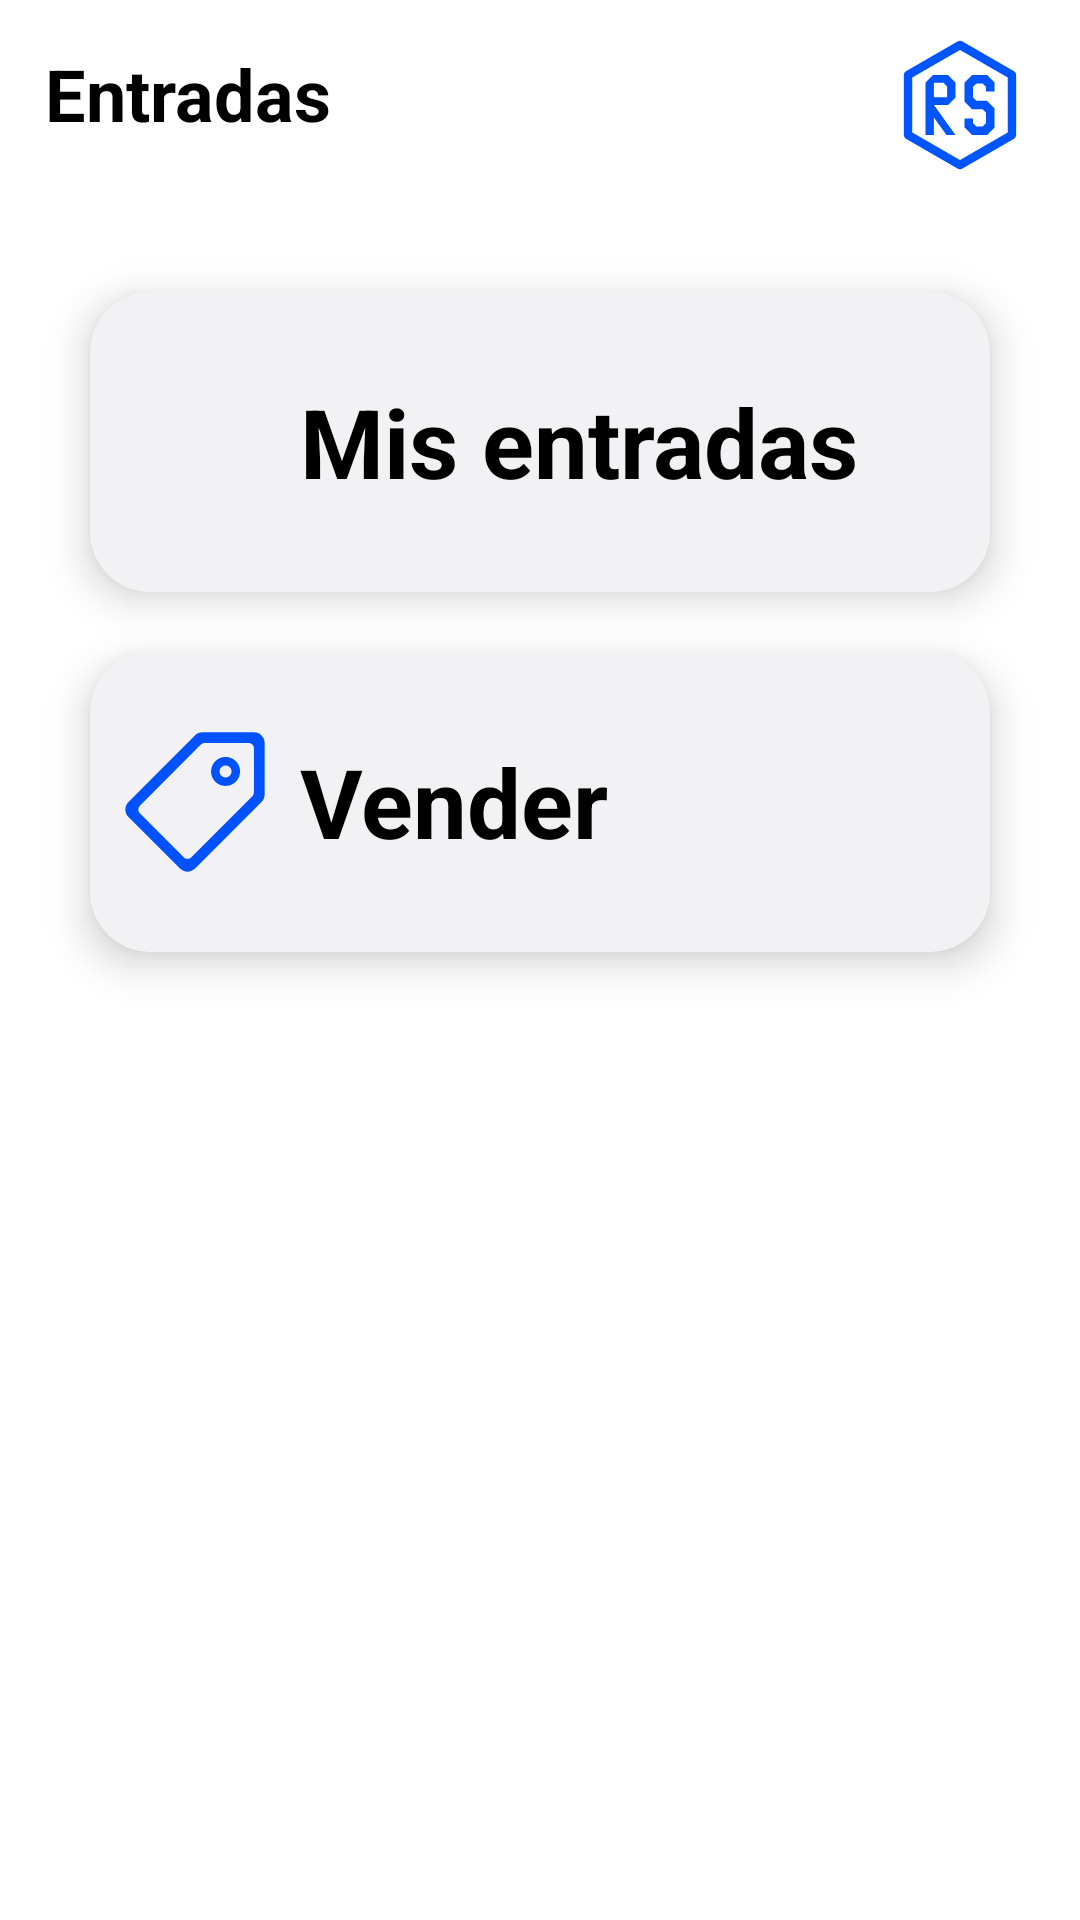

Produce the Android XML layout that renders to this screen, including the resource entries it uses.
<!-- AndroidManifest.xml: application theme Theme.Reventa -->
<!-- res/layout/fragment_sell.xml -->
<?xml version="1.0" encoding="utf-8"?>
<androidx.constraintlayout.widget.ConstraintLayout xmlns:android="http://schemas.android.com/apk/res/android"
    xmlns:app="http://schemas.android.com/apk/res-auto"
    xmlns:tools="http://schemas.android.com/tools"
    android:layout_width="match_parent"
    android:layout_height="match_parent"
    tools:context=".ui.sell.SellFragment"
    android:id="@+id/fragment_notifications">

    <TextView
        android:id="@+id/text_sell"
        android:layout_width="wrap_content"
        android:layout_height="wrap_content"
        android:layout_marginStart="15dp"
        android:layout_marginTop="15dp"
        android:text="Entradas"
        android:textAlignment="textStart"
        android:textColor="@color/black"
        android:textSize="24sp"
        android:textStyle="bold"
        app:layout_constraintStart_toStartOf="parent"
        app:layout_constraintTop_toTopOf="parent" />

    <ImageView
        android:id="@+id/logo"
        android:layout_width="50dp"
        android:layout_height="50dp"
        android:layout_marginEnd="15dp"
        android:layout_marginTop="10dp"
        app:layout_constraintEnd_toEndOf="parent"
        app:layout_constraintTop_toTopOf="parent"
        android:src="@drawable/ic_logo_rs"
        android:backgroundTint="#F2F2F4"
        />

    <androidx.cardview.widget.CardView
        android:id="@+id/cvTickets"
        android:layout_width="300dp"
        android:layout_height="100dp"
        android:layout_marginTop="50dp"
        app:layout_constraintTop_toBottomOf="@+id/text_sell"
        app:cardCornerRadius="20dp"
        app:layout_constraintEnd_toEndOf="parent"
        app:layout_constraintStart_toStartOf="parent"
        app:cardElevation="8dp"
        android:backgroundTint="#F2F2F4">
        <LinearLayout
            android:layout_width="match_parent"
            android:layout_height="match_parent"
            >
            <ImageView
                android:layout_width="50dp"
                android:layout_height="50dp"
                android:layout_margin="10dp"
                android:layout_gravity="center_vertical"
                android:src="@drawable/ticket_simple_svgrepo_com"
                app:tint="@color/blue" />
            <TextView
                android:layout_width="wrap_content"
                android:layout_height="wrap_content"
                android:text="Mis entradas"
                android:textColor="@color/black"
                android:textStyle="bold"
                android:layout_gravity="center"
                android:textSize="32sp"/>
        </LinearLayout>
    </androidx.cardview.widget.CardView>
    <androidx.cardview.widget.CardView
        android:id="@+id/cvSell"
        android:layout_width="300dp"
        android:layout_height="100dp"
        app:layout_constraintTop_toBottomOf="@+id/cvTickets"
        app:cardCornerRadius="20dp"
        android:layout_margin="20dp"
        app:layout_constraintEnd_toEndOf="parent"
        app:layout_constraintStart_toStartOf="parent"
        app:cardElevation="8dp"
        android:backgroundTint="#F2F2F4">
        <LinearLayout
            android:layout_width="match_parent"
            android:layout_height="match_parent"
            >
            <ImageView
                android:layout_width="50dp"
                android:layout_height="50dp"
                android:layout_margin="10dp"
                android:layout_gravity="center_vertical"
                android:src="@drawable/buy_ecommerce_label_money_price_sale_svgrepo_com"
                app:tint="@color/blue" />
            <TextView
                android:layout_width="wrap_content"
                android:layout_height="wrap_content"
                android:text="Vender"
                android:textColor="@color/black"
                android:textStyle="bold"
                android:layout_gravity="center"
                android:textSize="32sp"/>
        </LinearLayout>
    </androidx.cardview.widget.CardView>
</androidx.constraintlayout.widget.ConstraintLayout>
<!-- resources referenced by this layout -->
<resources>
  <color name="black">#FF000000</color>
  <color name="blue">#0051ff</color>
  <!-- drawable buy_ecommerce_label_money_price_sale_svgrepo_com (drawable) -->
  <vector xmlns:android="http://schemas.android.com/apk/res/android"
      android:width="800dp"
      android:height="800dp"
      android:viewportWidth="28"
      android:viewportHeight="28">
    <path
        android:pathData="M21.618,10.215C22.677,9.157 22.677,7.441 21.618,6.382C20.56,5.324 18.844,5.324 17.786,6.382C16.727,7.441 16.727,9.157 17.786,10.215C18.844,11.274 20.56,11.274 21.618,10.215ZM20.49,7.511C20.925,7.946 20.925,8.652 20.49,9.087C20.055,9.522 19.349,9.522 18.914,9.087C18.479,8.652 18.479,7.946 18.914,7.511C19.349,7.076 20.055,7.076 20.49,7.511Z"
        android:fillColor="#000000"
        android:fillType="evenOdd"/>
    <path
        android:pathData="M1.584,13.977C0.805,14.756 0.805,16.02 1.584,16.799L11.201,26.416C11.98,27.195 13.244,27.195 14.023,26.416L26.416,14.023C26.79,13.649 27,13.141 27,12.612V2.995C27,1.893 26.107,1 25.005,1H15.388C14.859,1 14.351,1.21 13.977,1.584L1.584,13.977ZM13.319,24.298C12.928,24.688 12.295,24.688 11.905,24.298L3.703,16.095C3.312,15.705 3.312,15.072 3.703,14.681L15.095,3.288C15.283,3.101 15.537,2.995 15.802,2.995H24.005C24.557,2.995 25.005,3.443 25.005,3.995V12.198C25.005,12.463 24.899,12.717 24.712,12.905L13.319,24.298Z"
        android:fillColor="#000000"
        android:fillType="evenOdd"/>
  </vector>
  <!-- drawable ic_logo_rs (drawable) -->
  <vector xmlns:android="http://schemas.android.com/apk/res/android"
      android:width="24dp"
      android:height="24dp"
      android:viewportWidth="500"
      android:viewportHeight="500">
      
      
      <path
          android:fillColor="#00000000"
          android:strokeColor="#0055ff"
          android:strokeWidth="28"
          android:strokeLineJoin="round"
          android:pathData="M250,50 L423.2,150 L423.2,350 L250,450 L76.8,350 L76.8,150 Z" />
      
      
      <path
          android:fillColor="#0055ff"
          android:fillType="evenOdd"
          android:pathData="M135,350 L135,175 L160,150 L210,150 L235,175 L235,225 L210,250 L163,250 L235,350 L205,350 L163,292 L163,350 Z M163,176 L195,176 L207,188 L207,224 L163,224 Z" />
      
      
      <path
          android:fillColor="#0055ff"
          android:pathData="M365,205 L337,205 L337,190 L325,178 L305,178 L293,190 L293,224 L305,236 L340,236 L365,261 L365,325 L340,350 L290,350 L265,325 L265,295 L293,295 L293,310 L305,322 L325,322 L337,310 L337,276 L325,264 L290,264 L265,239 L265,175 L290,150 L340,150 L365,175 Z" />
  </vector>
  <style name="Theme.Reventa" parent="Theme.MaterialComponents.DayNight.NoActionBar">
          
          <item name="colorPrimary">@color/blue</item>
          <item name="colorPrimaryVariant">@color/purple_700</item>
          <item name="colorOnPrimary">@color/white</item>
          
          <item name="colorSecondary">@color/teal_200</item>
          <item name="colorSecondaryVariant">@color/teal_700</item>
          <item name="colorOnSecondary">@color/black</item>
          
          <item name="android:statusBarColor">?attr/colorPrimaryVariant</item>
          
      </style>
  <color name="purple_700">#FF3700B3</color>
  <color name="white">#FFFFFFFF</color>
  <color name="teal_200">#FF03DAC5</color>
  <color name="teal_700">#FF018786</color>
</resources>
